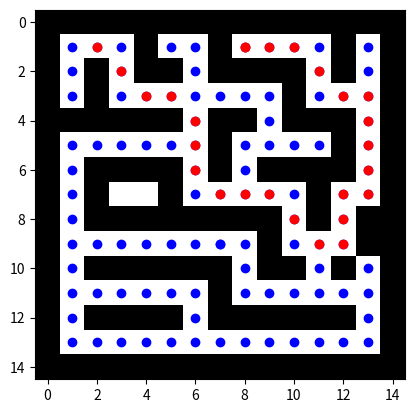
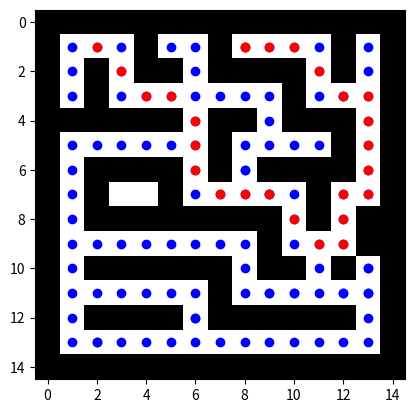

Recreate these plots in Python, in order.
#2) Implementar A* y hacer las siguientes modificaciones
#   a) Proponga una funcion de distancia "H", sustituya en el programa la heuristica 
#      por dicha funcion y determine si se logra encontrar un camino con una cantidad menor de bolitas rojas
#   b) Proponga una funcion de distancia "G", sustituya en el programa los valores 
#      resueltos de 10 y 14 por dicha funcion y determine si se logra encontrar un camino con una cantidad menor de bolitas rojas

import matplotlib.pyplot as plt
import numpy as np
import random

#Laberinto de 15x15 con 1 representado por paredes y 0 por caminos
maze = np.array([
    [1, 1, 1, 1, 1, 1, 1, 1, 1, 1, 1, 1, 1, 1, 1],
    [1, 0, 0, 0, 1, 0, 0, 1, 0, 0, 0, 0, 1, 0, 1],
    [1, 0, 1, 0, 1, 1, 0, 1, 1, 1, 1, 0, 1, 0, 1],
    [1, 0, 1, 0, 0, 0, 0, 0, 0, 0, 1, 0, 0, 0, 1],
    [1, 1, 1, 1, 1, 1, 0, 1, 1, 0, 1, 1, 1, 0, 1],
    [1, 0, 0, 0, 0, 0, 0, 1, 0, 0, 0, 0, 1, 0, 1],
    [1, 0, 1, 1, 1, 1, 0, 1, 0, 1, 1, 1, 1, 0, 1],
    [1, 0, 1, 0, 0, 1, 0, 0, 0, 0, 0, 1, 0, 0, 1],
    [1, 0, 1, 1, 1, 1, 1, 1, 1, 1, 0, 1, 0, 1, 1],
    [1, 0, 0, 0, 0, 0, 0, 0, 0, 1, 0, 0, 0, 1, 1],
    [1, 0, 1, 1, 1, 1, 1, 1, 0, 1, 1, 0, 1, 0, 1],
    [1, 0, 0, 0, 0, 0, 0, 1, 0, 0, 0, 0, 0, 0, 1],
    [1, 0, 1, 1, 1, 1, 0, 1, 1, 1, 1, 1, 1, 0, 1],
    [1, 0, 0, 0, 0, 0, 0, 0, 0, 0, 0, 0, 0, 0, 1],
    [1, 1, 1, 1, 1, 1, 1, 1, 1, 1, 1, 1, 1, 1, 1]
])

#Inicializar punto inicial y punto final
punto_inicial = (1,1)
meta = (1,8)
#Tipos de movimiento
movimientos = [(-1,-1),(-1,0),(0,1),(1,1),(1,0),(1,-1),(0,-1)]

#Primer laberinto con función de heurística y distancia distintos
def heuristica_manhattan(nodo_actual,objetivo):
  return (abs(objetivo[0] - nodo_actual[0]) + abs(objetivo[1] - nodo_actual[1]))

def A_estrella_A(maze,punto_inicial,meta):
  #Lista para manejar los nodos por explorar (pila)

  #lista_abierta = [(punto_inicial,0,heuristica(punto_inicial,meta),[])]
  lista_abierta = [(punto_inicial,0,heuristica_manhattan(punto_inicial, meta),[])]
  
  #lista_abierta = (nodo,g,f,camino)
  consideradosA = []

  #Matriz de visitados
  filas = np.shape(maze)[0]
  columnas = np.shape(maze)[1]
  lista_cerrada = np.zeros((filas,columnas))

  while len(lista_abierta) > 0:
      menor_f = lista_abierta[0][2]
      nodo_actual,g_actual,f_actual,camino_actual = lista_abierta[0]

      #Se recorre la posición 2 de la fila 1 (distancia Manhattan) de la lista abierta preguntado cual es el de menor valor
      indice_menor_f = 0
      for i in range(1,len(lista_abierta)):
          if lista_abierta[i][2] < f_actual:
              menor_f = lista_abierta[i][2]
              nodo_actual,g_actual,f_actual,camino_actual = lista_abierta[i]
              indice_menor_f = i

      #Eliminarlo de la lista abierta
      lista_abierta = lista_abierta[:indice_menor_f] + lista_abierta[indice_menor_f + 1:]

      #Guarda todos los nodos que han sido evaluados aunque no formen parte del camino final
      consideradosA += [nodo_actual]

      #Evaluamos si el nodo actual es o no el nodo meta
      if nodo_actual == meta:
          return camino_actual + [nodo_actual],consideradosA
      
      #Agregar a la lista cerrada
      lista_cerrada[nodo_actual[0],nodo_actual[1]] = 1

      for direccion in movimientos:
        nueva_posicion = (nodo_actual[0] + direccion[0],nodo_actual[1] + direccion[1])
        #Ver que el vecino (nueva posición) esté dentro del laberinto
        if((0 <= nueva_posicion[0] < filas) and (0 <= nueva_posicion[1] < columnas)):
          #Ver si el nodo a evaluar (nueva posición) es un camino accesible y además si ese nodo NO LO HEMOS VISITADO
          if((maze[nueva_posicion[0],nueva_posicion[1]]) == 0 and lista_cerrada[nueva_posicion[0],nueva_posicion[1]] == 0):
            #Evaluamos si la dirección es o no diagonal
            if(abs(direccion[0]) + abs(direccion[1])) == 2:
              g_nuevo = g_actual + 14
            else:
              g_nuevo = g_actual + 10

            # f_nuevo = g_nuevo + heuristica(nueva_posicion,meta)
            f_nuevo = g_nuevo + heuristica_manhattan(nueva_posicion,meta)
            bandera_lista = False

            for nodo,g,f,camino in lista_abierta:
              if nodo == nueva_posicion and g <= g_nuevo:
                bandera_lista = True
                break

            if bandera_lista == False:
              lista_abierta += [(nueva_posicion,g_nuevo,f_nuevo,camino_actual + [nueva_posicion])]

  return None,consideradosA

def desplegar_laberinto_A(maze,camino = None,consideradosA = None):
    plt.imshow(maze,cmap = 'binary')
    if consideradosA:
        for i in consideradosA:
            plt.plot(i[1],i[0],'o',color = 'blue')
    if camino:
        for j in camino:
            plt.plot(j[1],j[0],'o',color = 'red')
    plt.show()

    # Contadores
    print(f"Total de bolitas azules (nodos explorados): {len(consideradosA)}")
    print(f"Total de bolitas rojas (camino final): {len(camino)}")

#Segundo laberinto con función de heurística y distancia distintos
def heuritica_chebyshev(nodo_actual,objetivo):
  d0 = abs(nodo_actual[0] - objetivo[0])
  d1 = abs(nodo_actual[1] - objetivo[1])
  return max(d0,d1)

def desplegar_laberinto_B(maze,camino = None,consideradosB = None):
    plt.imshow(maze,cmap = 'binary')
    if consideradosB:
        for i in consideradosB:
            plt.plot(i[1],i[0],'o',color = 'blue')
    if camino:
        for j in camino:
            plt.plot(j[1],j[0],'o',color = 'red')
    plt.show()

    # Contadores
    print(f"Total de bolitas azules (nodos explorados): {len(consideradosB)}")
    print(f"Total de bolitas rojas (camino final): {len(camino)}")

def A_estrella_B(maze,punto_inicial,meta):
  #Lista para manejar los nodos por explorar (pila)

  #lista_abierta = [(punto_inicial,0,heuristica(punto_inicial,meta),[])]
  lista_abierta = [(punto_inicial,0,heuritica_chebyshev(punto_inicial, meta),[])]
  
  #lista_abierta = (nodo,g,f,camino)
  consideradosB = []

  #Matriz de visitados
  filas = np.shape(maze)[0]
  columnas = np.shape(maze)[1]
  lista_cerrada = np.zeros((filas,columnas))

  while len(lista_abierta) > 0:
      menor_f = lista_abierta[0][2]
      nodo_actual,g_actual,f_actual,camino_actual = lista_abierta[0]

      #Se recorre la posición 2 de la fila 1 (distancia Manhattan) de la lista abierta preguntado cual es el de menor valor
      indice_menor_f = 0
      for i in range(1,len(lista_abierta)):
          if lista_abierta[i][2] < f_actual:
              menor_f = lista_abierta[i][2]
              nodo_actual,g_actual,f_actual,camino_actual = lista_abierta[i]
              indice_menor_f = i

      #Eliminarlo de la lista abierta
      lista_abierta = lista_abierta[:indice_menor_f] + lista_abierta[indice_menor_f + 1:]

      #Guarda todos los nodos que han sido evaluados aunque no formen parte del camino final
      consideradosB += [nodo_actual]

      #Evaluamos si el nodo actual es o no el nodo meta
      if nodo_actual == meta:
          return camino_actual + [nodo_actual],consideradosB
      
      #Agregar a la lista cerrada
      lista_cerrada[nodo_actual[0],nodo_actual[1]] = 1

      for direccion in movimientos:
        nueva_posicion = (nodo_actual[0] + direccion[0],nodo_actual[1] + direccion[1])
        #Ver que el vecino (nueva posición) esté dentro del laberinto
        if((0 <= nueva_posicion[0] < filas) and (0 <= nueva_posicion[1] < columnas)):
          #Ver si el nodo a evaluar (nueva posición) es un camino accesible y además si ese nodo NO LO HEMOS VISITADO
          if((maze[nueva_posicion[0],nueva_posicion[1]]) == 0 and lista_cerrada[nueva_posicion[0],nueva_posicion[1]] == 0):
            #Evaluamos si la dirección es o no diagonal
            dado6 = random.randint(1,6)
            dado10 = random.randint(1,10)
            if(abs(direccion[0]) + abs(direccion[1])) == 2:
              g_nuevo = g_actual + dado10
            else:
              g_nuevo = g_actual + dado6

            # f_nuevo = g_nuevo + heuristica(nueva_posicion,meta)
            f_nuevo = g_nuevo + heuritica_chebyshev(nueva_posicion,meta)
            bandera_lista = False

            for nodo,g,f,camino in lista_abierta:
              if nodo == nueva_posicion and g <= g_nuevo:
                bandera_lista = True
                break

            if bandera_lista == False:
              lista_abierta += [(nueva_posicion,g_nuevo,f_nuevo,camino_actual + [nueva_posicion])]

  return None,consideradosB

#Ejecutar A* y mostrar el laberitno con el camino y considerados
camino,consideradosA = A_estrella_A(maze,punto_inicial,meta)
camino,consideradosB = A_estrella_B(maze,punto_inicial,meta)
desplegar_laberinto_A(maze,camino,consideradosA)
desplegar_laberinto_B(maze,camino,consideradosB)
